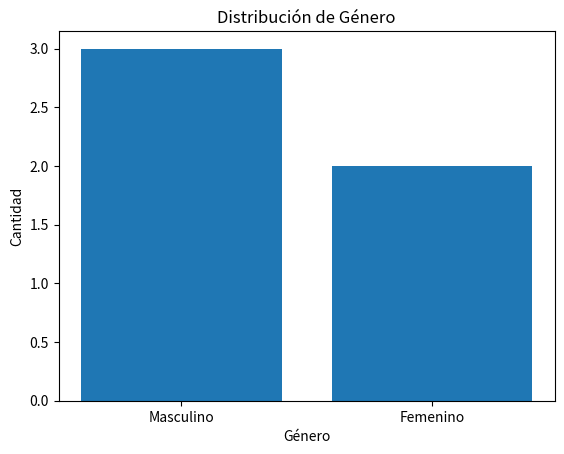

This chart was generated by the following Python code:
import pandas as pd
import matplotlib.pyplot as plt

# Crear DataFrame de ejemplo
data = {'nombre': ['Juan', 'María', 'Pedro', 'Ana', 'Luis'],
        'género': ['Masculino', 'Femenino', 'Masculino', 'Femenino', 'Masculino']}
df = pd.DataFrame(data)

# Contar el número de ocurrencias de cada categoría
count = df['género'].value_counts()

# Crear gráfico de barras
plt.bar(count.index, count.values)

# Personalizar el gráfico
plt.title('Distribución de Género')
plt.xlabel('Género')
plt.ylabel('Cantidad')

# Mostrar el gráfico
plt.show()